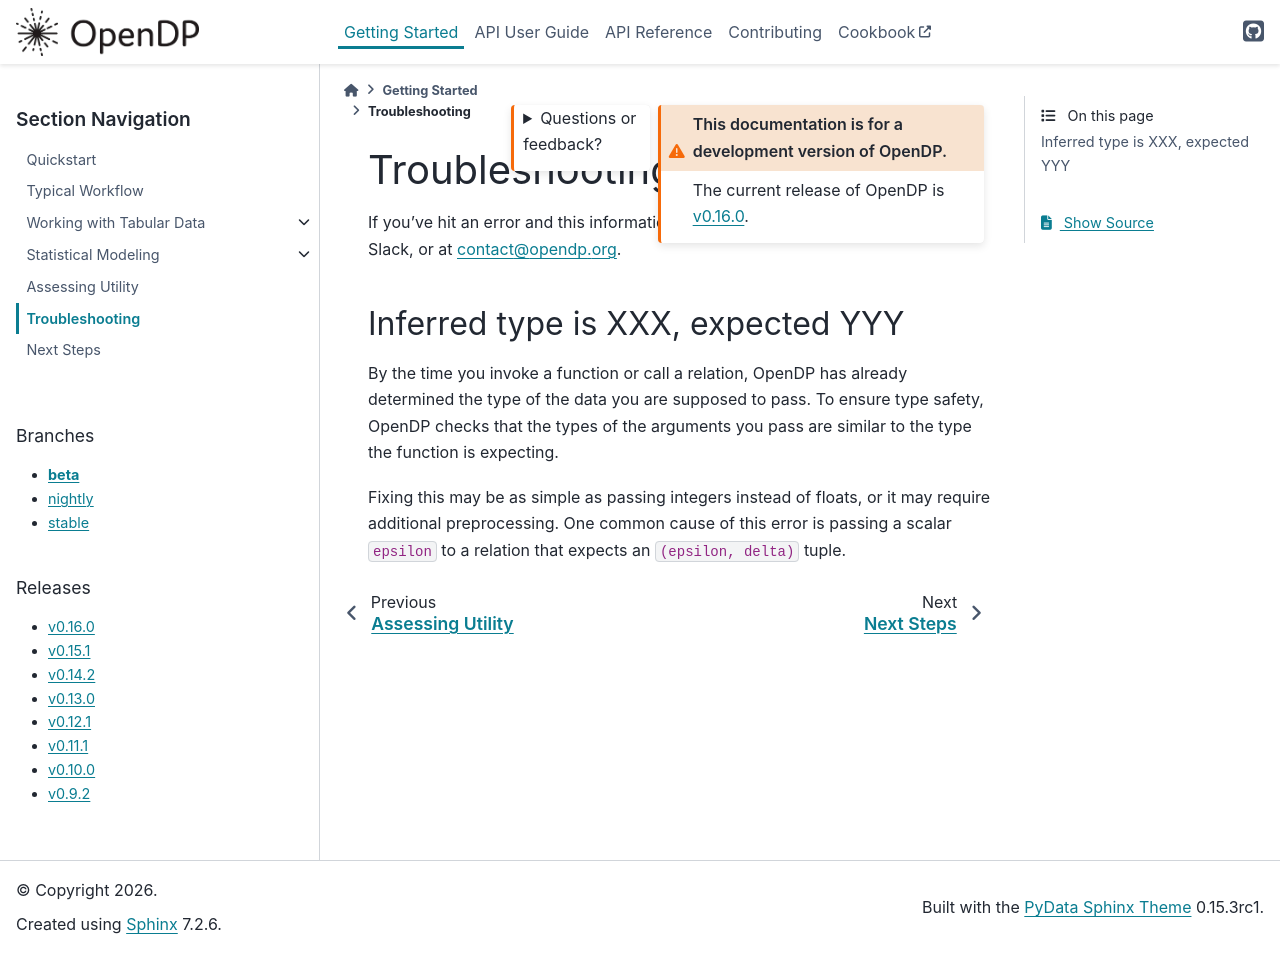

repository: opendp/opendp · page: en/beta/getting-started/trouble-shooting.html · generator: sphinx

Troubleshooting
===============

If you've hit an error and this information doesn't help, feel free to reach out on Slack, or at contact@opendp.org.

Inferred type is XXX, expected YYY
----------------------------------

By the time you invoke a function or call a relation, OpenDP has already determined the type of the data you are supposed to pass.
To ensure type safety, OpenDP checks that the types of the arguments you pass are similar to the type the function is expecting.

Fixing this may be as simple as passing integers instead of floats, or it may require additional preprocessing.
One common cause of this error is passing a scalar ``epsilon`` to a relation that expects an ``(epsilon, delta)`` tuple.
